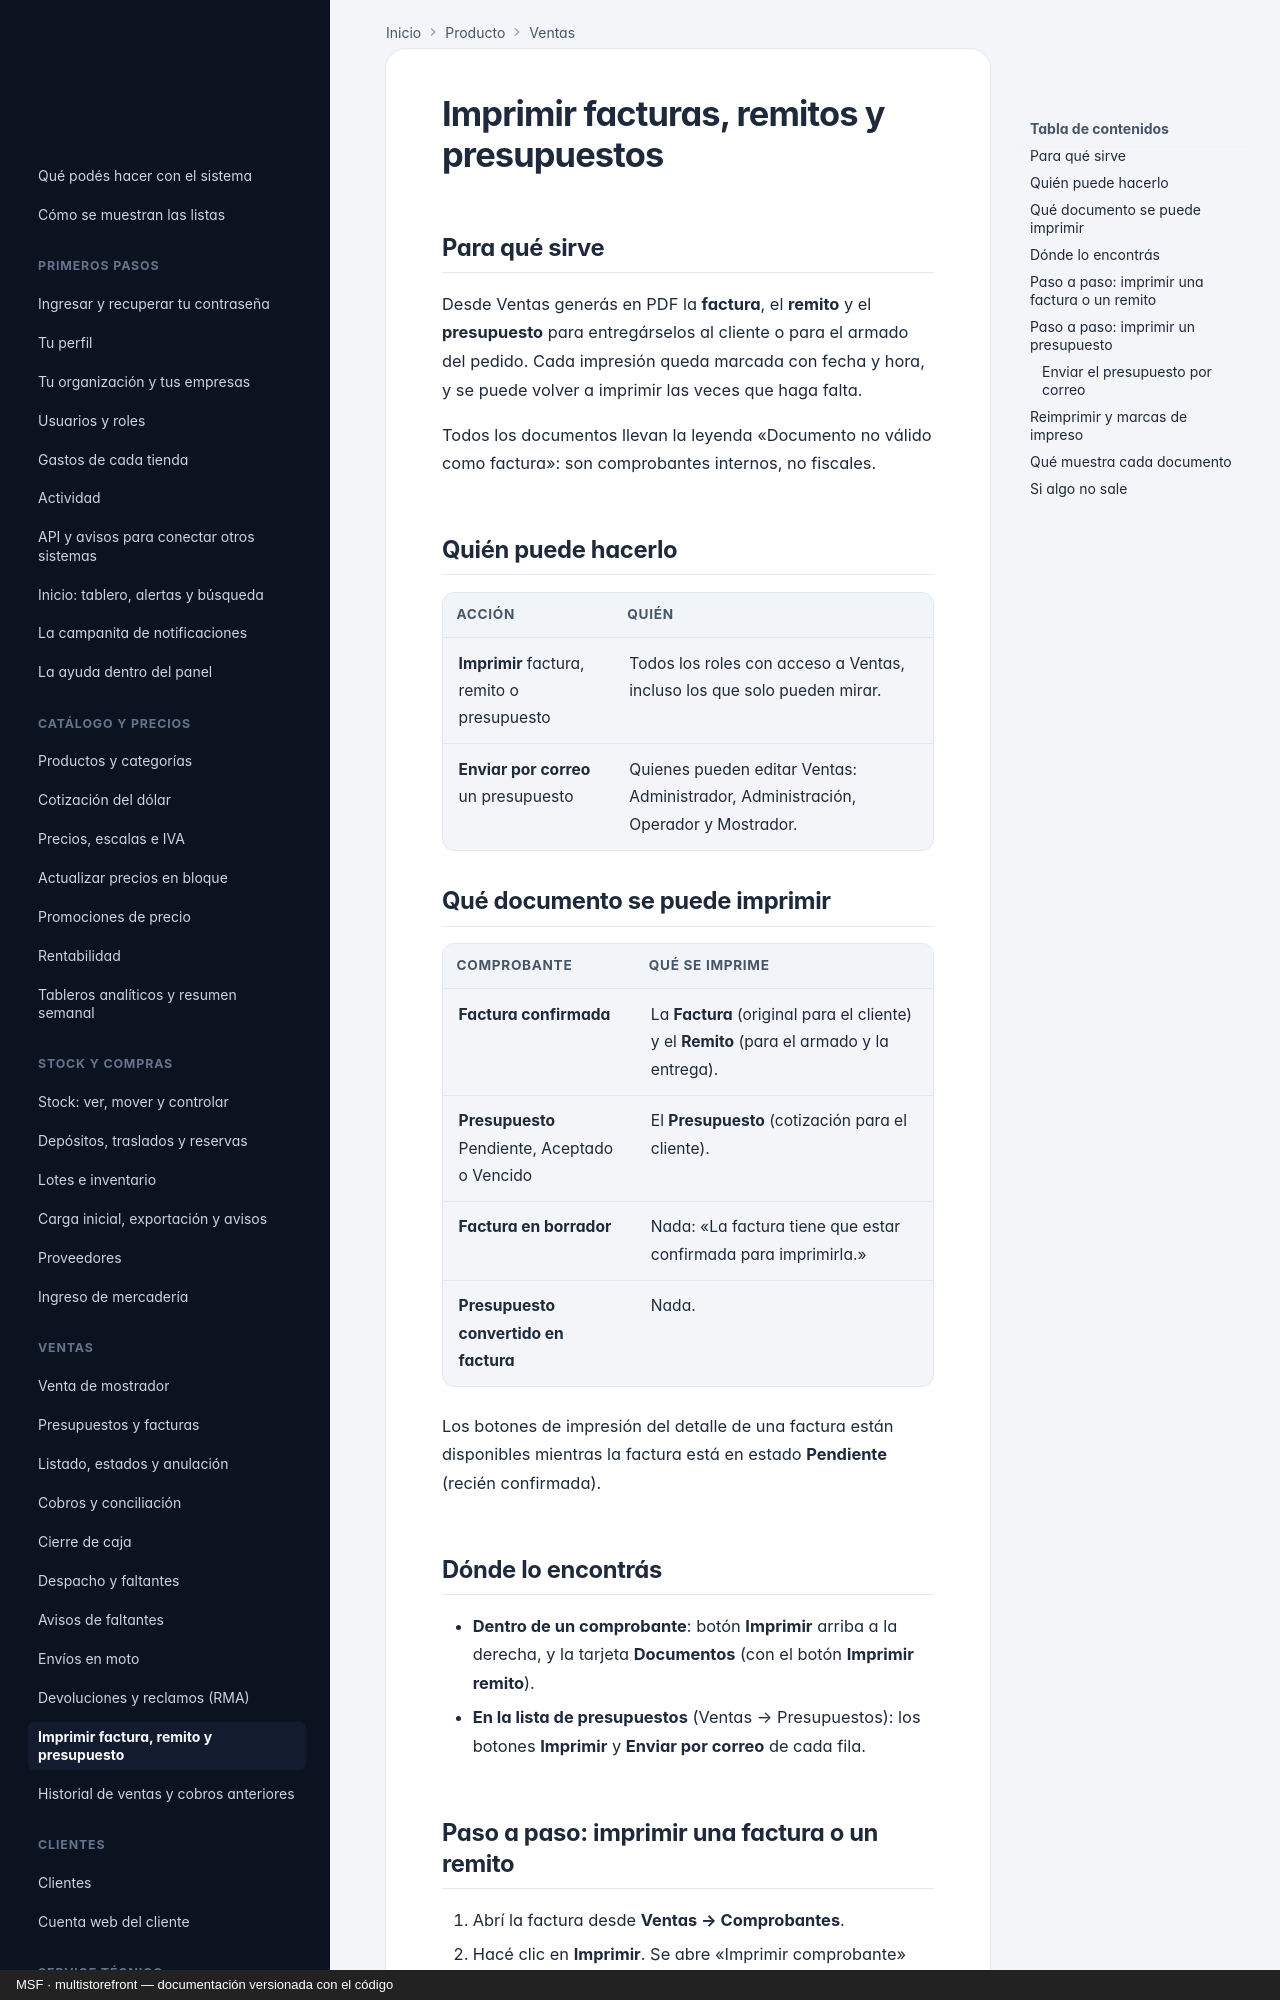

repository: nicolasjones/multistorefront-meli · page: producto/ventas-impresion/index.html · generator: mkdocs · copyright: MSF · multistorefront — documentación versionada con el código

---
owner: producto
sources: []
---

# Imprimir facturas, remitos y presupuestos

## Para qué sirve

Desde Ventas generás en PDF la **factura**, el **remito** y el **presupuesto** para entregárselos al cliente o para el armado del pedido. Cada impresión queda marcada con fecha y hora, y se puede volver a imprimir las veces que haga falta.

Todos los documentos llevan la leyenda «Documento no válido como factura»: son comprobantes internos, no fiscales.

## Quién puede hacerlo

| Acción | Quién |
|---|---|
| **Imprimir** factura, remito o presupuesto | Todos los roles con acceso a Ventas, incluso los que solo pueden mirar. |
| **Enviar por correo** un presupuesto | Quienes pueden editar Ventas: Administrador, Administración, Operador y Mostrador. |

## Qué documento se puede imprimir

| Comprobante | Qué se imprime |
|---|---|
| **Factura confirmada** | La **Factura** (original para el cliente) y el **Remito** (para el armado y la entrega). |
| **Presupuesto** Pendiente, Aceptado o Vencido | El **Presupuesto** (cotización para el cliente). |
| **Factura en borrador** | Nada: «La factura tiene que estar confirmada para imprimirla.» |
| **Presupuesto convertido en factura** | Nada. |

Los botones de impresión del detalle de una factura están disponibles mientras la factura está en estado **Pendiente** (recién confirmada).

## Dónde lo encontrás

- **Dentro de un comprobante**: botón **Imprimir** arriba a la derecha, y la tarjeta **Documentos** (con el botón **Imprimir remito**).
- **En la lista de presupuestos** (Ventas → Presupuestos): los botones **Imprimir** y **Enviar por correo** de cada fila.
